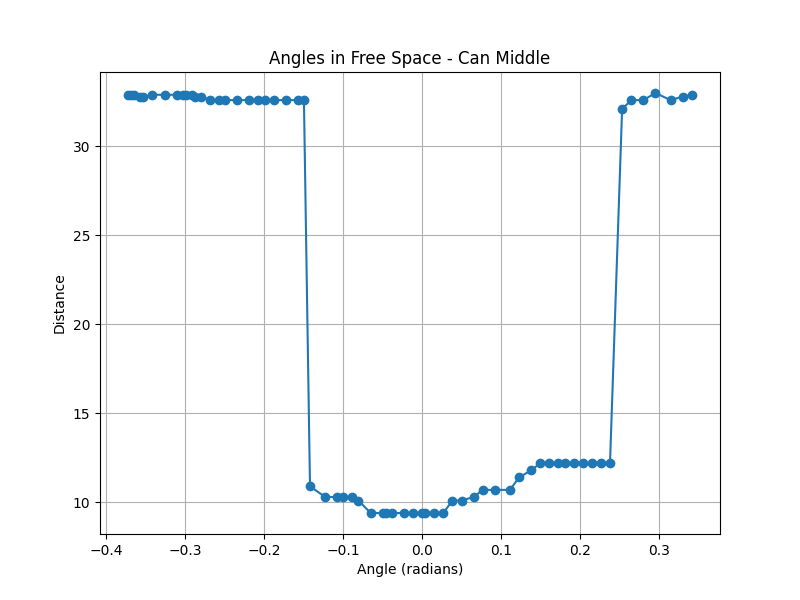

Data behind this chart, as committed beside it:
angle, distance, weight
-0.3725, 32.9, 0.02745
-0.3686, 32.9, 0.02747
-0.3648, 32.9, 0.02749
-0.3571, 32.8, 0.02761
-0.3533, 32.8, 0.02763
-0.3417, 32.9, 0.02761
-0.3264, 32.9, 0.02769
-0.311, 32.9, 0.02777
-0.3033, 32.9, 0.02781
-0.2995, 32.9, 0.02783
-0.2918, 32.9, 0.02787
-0.288, 32.8, 0.02797
-0.2803, 32.8, 0.02802
-0.2688, 32.6, 0.02824
-0.2573, 32.6, 0.02831
-0.2496, 32.6, 0.02835
-0.2342, 32.6, 0.02843
-0.2189, 32.6, 0.02851
-0.2073, 32.6, 0.02858
-0.1997, 32.6, 0.02862
-0.1881, 32.6, 0.02868
-0.1728, 32.6, 0.02877
-0.1574, 32.6, 0.02885
-0.1497, 32.6, 0.0289
-0.1421, 10.9, 0.08171
-0.1229, 10.3, 0.08637
-0.1075, 10.3, 0.08663
-0.09983, 10.3, 0.08676
-0.08831, 10.3, 0.08696
-0.08063, 10.1, 0.08866
-0.06528, 9.4, 0.09491
-0.04992, 9.4, 0.0952
-0.04608, 9.4, 0.09528
-0.0384, 9.4, 0.09542
-0.02304, 9.4, 0.09571
-0.01152, 9.4, 0.09593
-4.5102810375396984e-17, 9.4, 0.09615
0.00384, 9.4, 0.09608
0.01536, 9.4, 0.09586
0.02688, 9.4, 0.09564
0.0384, 10.1, 0.0894
0.04992, 10.1, 0.0892
0.06528, 10.3, 0.08736
0.07679, 10.7, 0.08418
0.09215, 10.7, 0.08392
0.1114, 10.7, 0.08361
0.1229, 11.4, 0.07871
0.1382, 11.8, 0.07602
0.1497, 12.2, 0.07355
0.1613, 12.2, 0.07339
0.1728, 12.2, 0.07323
0.1805, 12.2, 0.07312
0.192, 12.2, 0.07296
0.2035, 12.2, 0.07279
0.215, 12.2, 0.07263
0.2265, 12.2, 0.07247
0.2381, 12.2, 0.07231
0.2534, 32.1, 0.02875
0.2649, 32.6, 0.02826
0.2803, 32.6, 0.02818
... 4 more rows
